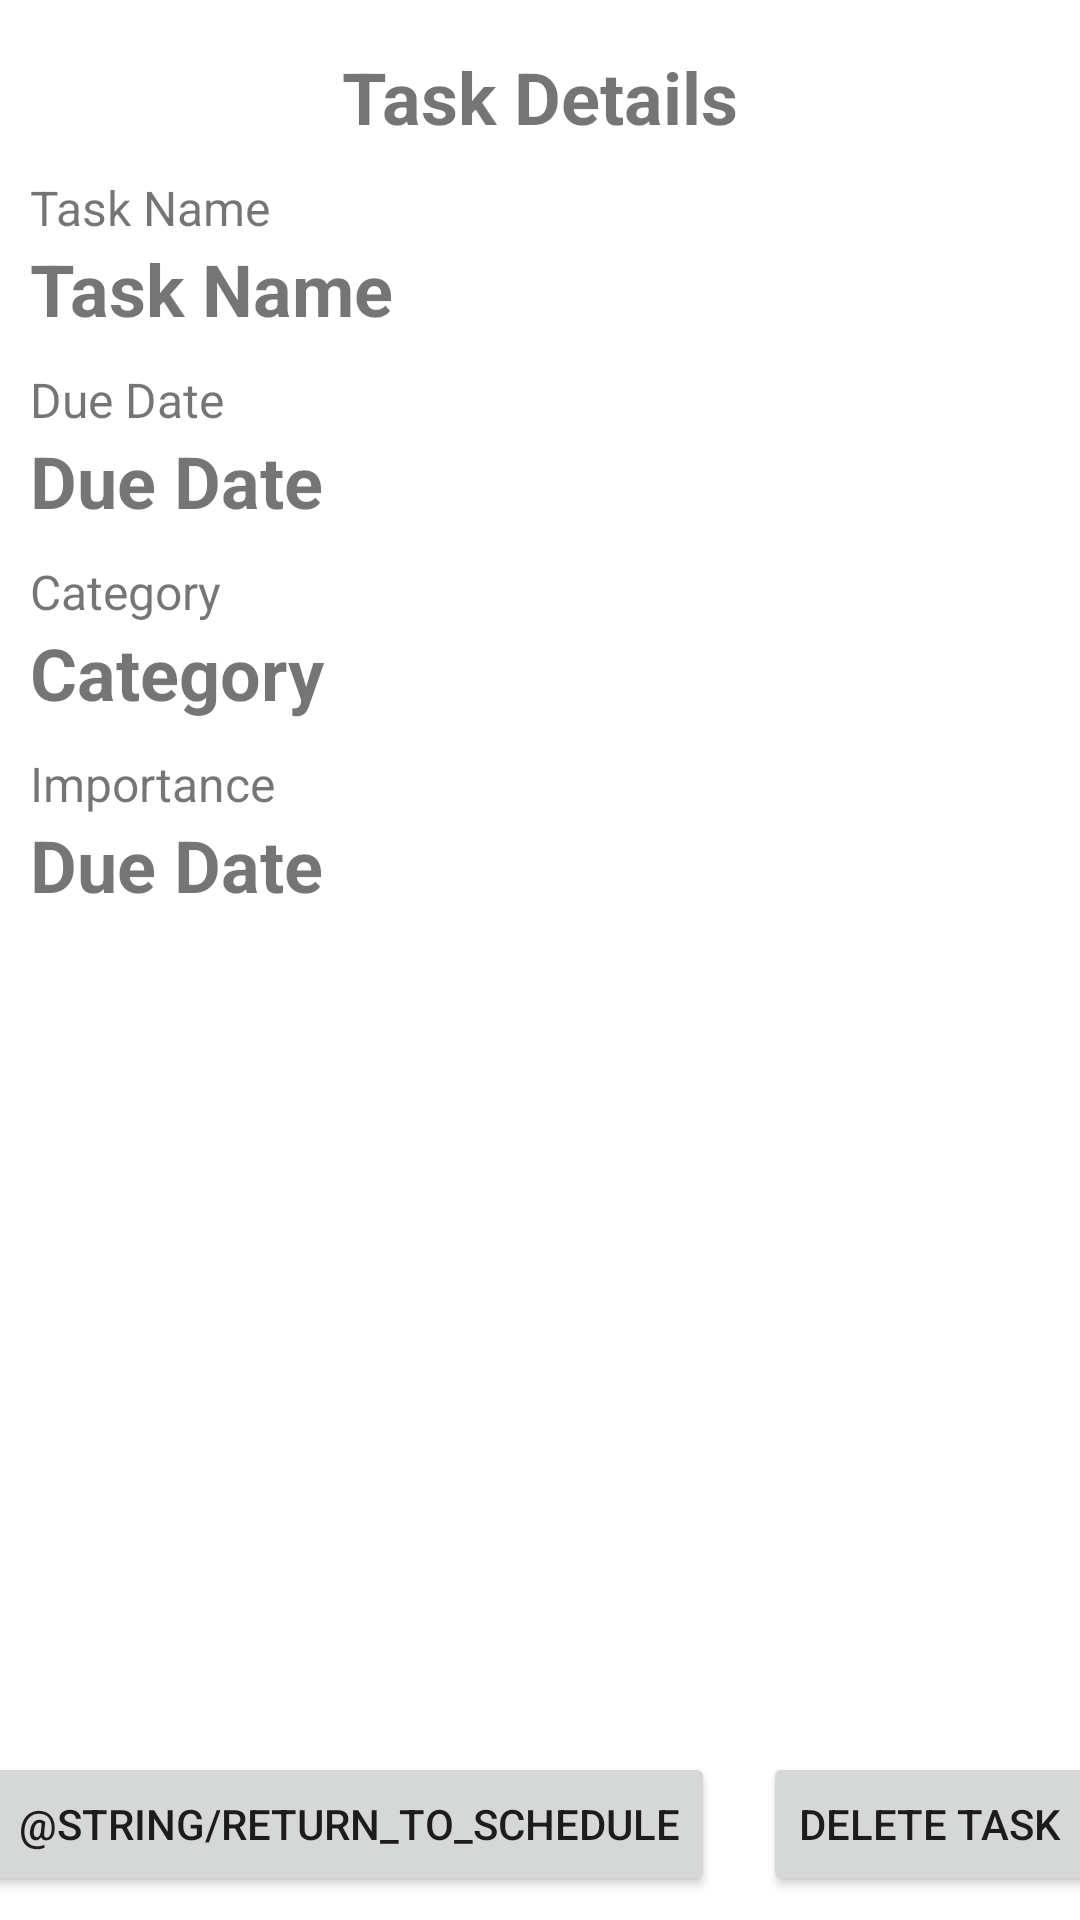

Reconstruct the res/layout file that produces this screen, plus the resources it refers to.
<!-- AndroidManifest.xml: application theme Theme.Schedule_at_a_glance -->
<!-- res/layout/activity_task_details.xml -->
<?xml version="1.0" encoding="utf-8"?>
<androidx.constraintlayout.widget.ConstraintLayout xmlns:android="http://schemas.android.com/apk/res/android"
    xmlns:app="http://schemas.android.com/apk/res-auto"
    xmlns:tools="http://schemas.android.com/tools"
    android:layout_width="match_parent"
    android:layout_height="match_parent"
    tools:context=".TaskDetailsActivity">

    <TextView
        android:id="@+id/headingTaskDetails"
        android:layout_width="wrap_content"
        android:layout_height="wrap_content"
        android:layout_marginStart="8dp"
        android:layout_marginTop="16dp"
        android:layout_marginBottom="16dp"
        android:layout_marginEnd="8dp"
        android:text="@string/task_details"
        android:textSize="@dimen/default_heading_size"
        android:textStyle="bold"
        app:layout_constraintEnd_toEndOf="parent"
        app:layout_constraintStart_toStartOf="parent"
        app:layout_constraintTop_toTopOf="parent" />


    <TextView
        android:id="@+id/textViewTaskNameLabel"
        android:layout_width="match_parent"
        android:layout_height="wrap_content"
        android:layout_marginTop="@dimen/default_margin"
        android:layout_marginStart="@dimen/default_margin"
        android:layout_marginEnd="@dimen/default_margin"
        android:text="Task Name"
        android:textSize="16dp"
        app:layout_constraintTop_toBottomOf="@id/headingTaskDetails"
        app:layout_constraintStart_toStartOf="parent"
        app:layout_constraintEnd_toEndOf="parent" />

    <TextView
        android:id="@+id/textViewTaskName"
        android:layout_width="match_parent"
        android:layout_height="wrap_content"
        android:layout_marginStart="@dimen/default_margin"
        android:layout_marginEnd="@dimen/default_margin"
        android:text="Task Name"
        android:textSize="24dp"
        android:textStyle="bold"
        app:layout_constraintTop_toBottomOf="@id/textViewTaskNameLabel"
        app:layout_constraintStart_toStartOf="parent"
        app:layout_constraintEnd_toEndOf="parent" />


    <TextView
        android:id="@+id/textViewDueDateLabel"
        android:layout_width="match_parent"
        android:layout_height="wrap_content"
        android:layout_marginTop="@dimen/default_margin"
        android:layout_marginStart="@dimen/default_margin"
        android:layout_marginEnd="@dimen/default_margin"
        android:text="Due Date"
        android:textSize="16dp"
        app:layout_constraintTop_toBottomOf="@id/textViewTaskName"
        app:layout_constraintStart_toStartOf="parent"
        app:layout_constraintEnd_toEndOf="parent" />

    <TextView
        android:id="@+id/textViewDueDate"
        android:layout_width="match_parent"
        android:layout_height="wrap_content"
        android:layout_marginStart="@dimen/default_margin"
        android:layout_marginEnd="@dimen/default_margin"
        android:text="Due Date"
        android:textSize="24dp"
        android:textStyle="bold"
        app:layout_constraintTop_toBottomOf="@id/textViewDueDateLabel"
        app:layout_constraintStart_toStartOf="parent"
        app:layout_constraintEnd_toEndOf="parent" />


    <TextView
        android:id="@+id/textViewCategoryLabel"
        android:layout_width="match_parent"
        android:layout_height="wrap_content"
        android:layout_marginTop="@dimen/default_margin"
        android:layout_marginStart="@dimen/default_margin"
        android:layout_marginEnd="@dimen/default_margin"
        android:text="Category"
        android:textSize="16dp"
        app:layout_constraintTop_toBottomOf="@id/textViewDueDate"
        app:layout_constraintStart_toStartOf="parent"
        app:layout_constraintEnd_toEndOf="parent" />

    <TextView
        android:id="@+id/textViewCategory"
        android:layout_width="match_parent"
        android:layout_height="wrap_content"
        android:layout_marginStart="@dimen/default_margin"
        android:layout_marginEnd="@dimen/default_margin"
        android:text="Category"
        android:textSize="24dp"
        android:textStyle="bold"
        app:layout_constraintTop_toBottomOf="@id/textViewCategoryLabel"
        app:layout_constraintStart_toStartOf="parent"
        app:layout_constraintEnd_toEndOf="parent" />


    <TextView
        android:id="@+id/textViewImportanceLabel"
        android:layout_width="match_parent"
        android:layout_height="wrap_content"
        android:layout_marginTop="@dimen/default_margin"
        android:layout_marginStart="@dimen/default_margin"
        android:layout_marginEnd="@dimen/default_margin"
        android:text="Importance"
        android:textSize="16dp"
        app:layout_constraintTop_toBottomOf="@id/textViewCategory"
        app:layout_constraintStart_toStartOf="parent"
        app:layout_constraintEnd_toEndOf="parent" />

    <TextView
        android:id="@+id/textViewImportance"
        android:layout_width="match_parent"
        android:layout_height="wrap_content"
        android:layout_marginStart="@dimen/default_margin"
        android:layout_marginEnd="@dimen/default_margin"
        android:text="Due Date"
        android:textSize="24dp"
        android:textStyle="bold"
        app:layout_constraintTop_toBottomOf="@id/textViewImportanceLabel"
        app:layout_constraintStart_toStartOf="parent"
        app:layout_constraintEnd_toEndOf="parent" />

    <Button
        android:id="@+id/buttonReturnToSchedule"
        android:layout_width="wrap_content"
        android:layout_height="wrap_content"
        android:layout_margin="8dp"
        android:text="@string/return_to_schedule"
        app:layout_constraintBottom_toBottomOf="parent"
        app:layout_constraintStart_toStartOf="parent"
        app:layout_constraintEnd_toStartOf="@id/buttonDelete"/>

    <Button
        android:id="@+id/buttonDelete"
        android:layout_width="wrap_content"
        android:layout_height="wrap_content"
        android:layout_margin="8dp"
        android:text="Delete Task"
        app:layout_constraintBottom_toBottomOf="parent"
        app:layout_constraintEnd_toEndOf="parent"
        app:layout_constraintStart_toEndOf="@+id/buttonReturnToSchedule"/>

</androidx.constraintlayout.widget.ConstraintLayout>
<!-- resources referenced by this layout -->
<resources>
  <dimen name="default_heading_size">24sp</dimen>
  <dimen name="default_margin">10dp</dimen>
  <string name="task_details">Task Details</string>
  <style name="Theme.Schedule_at_a_glance" parent="Theme.MaterialComponents.DayNight.DarkActionBar">
          
          <item name="colorPrimary">@color/purple_500</item>
          <item name="colorPrimaryVariant">@color/purple_700</item>
          <item name="colorOnPrimary">@color/white</item>
          
          <item name="colorSecondary">@color/teal_200</item>
          <item name="colorSecondaryVariant">@color/teal_700</item>
          <item name="colorOnSecondary">@color/black</item>
          
          <item name="android:statusBarColor" tools:targetApi="l">?attr/colorPrimaryVariant</item>
          
      </style>
  <!-- not gathered from this repository: default colours our renderer supplied (Android Studio template values) -->
  <color name="purple_500">#FF6200EE</color>
  <color name="purple_700">#FF3700B3</color>
  <color name="teal_200">#FF03DAC5</color>
  <color name="teal_700">#FF018786</color>
  <color name="black">#FF000000</color>
  <color name="white">#FFFFFFFF</color>
</resources>
